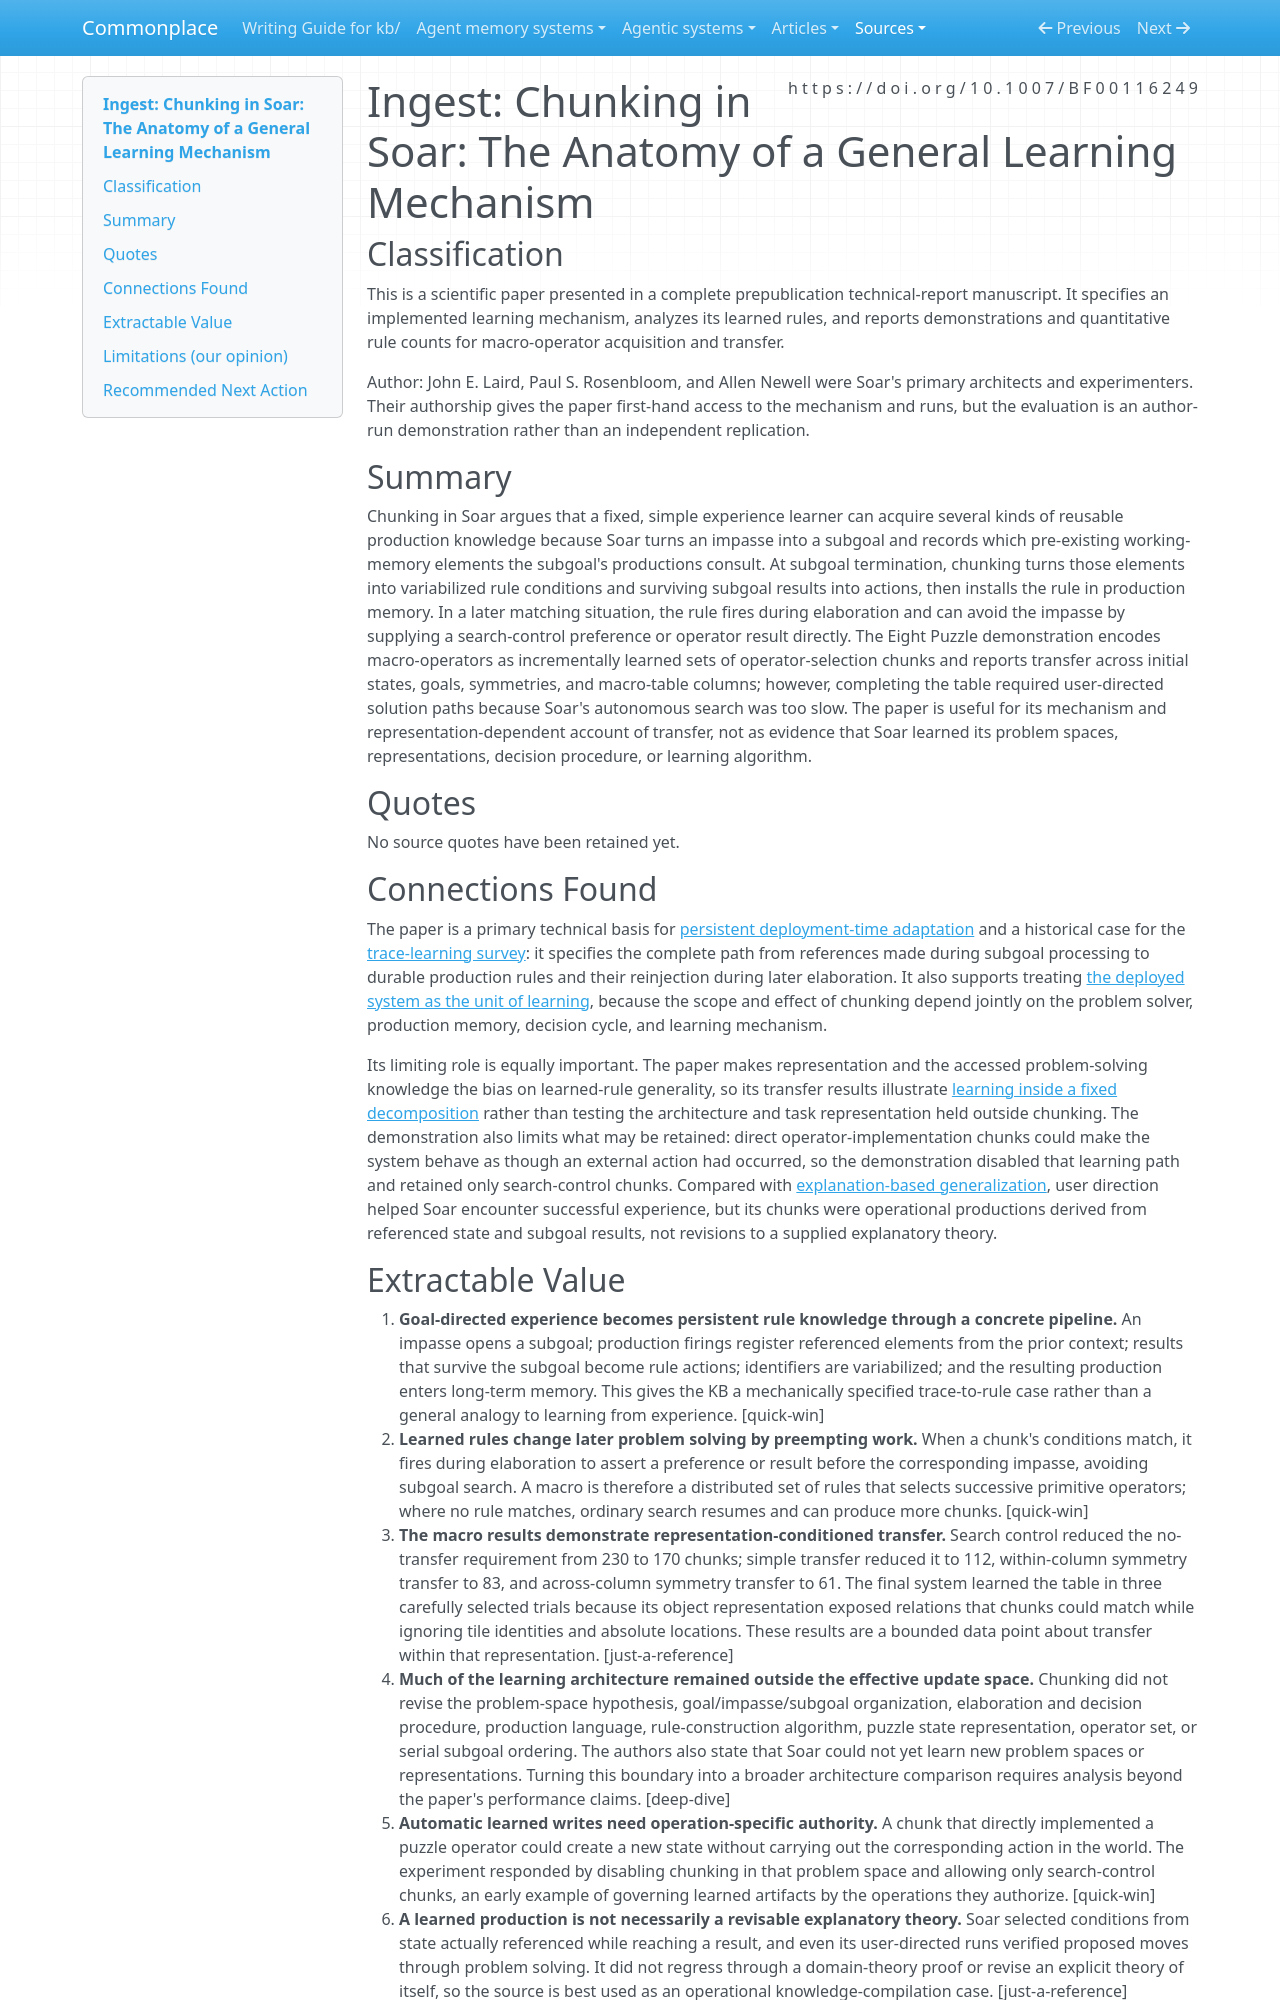

repository: zby/commonplace · page: sources/chunking-in-soar-general-learning-mechanism.ingest/index.html · generator: mkdocs

---
description: "Soar compiles referenced subgoal experience into persistent production rules that later control search or implement operators, while its architecture remains fixed."
source: https://doi.org/10.1007/BF00116249
captured: "2026-08-31"
capture: pdftotext
capture_scope: full-source
capture_url: https://files.eric.ed.gov/fulltext/ED275301.pdf
genre: scientific-paper
snapshot_sha256: 6608f9392150dcfc9462d4a7d45bd3432711b1b5f25f4453649dc41264aa2b7e
ingested: "2026-08-31"
occasion: "Determine what this source establishes about learning persistent search-control or operator knowledge from goal-directed experience, how that knowledge changes later problem solving, and which parts of the underlying learning architecture remain fixed. Assess the source on its own terms rather than treating every learned rule as a revisable explanatory theory."
type: types/ingest-report.md
domains: [machine-learning, cognitive-architecture, search-control]
tags: [improvement-loop, learning-theory, self-improving-systems]
---

# Ingest: Chunking in Soar: The Anatomy of a General Learning Mechanism

## Classification

This is a scientific paper presented in a complete prepublication technical-report manuscript. It specifies an implemented learning mechanism, analyzes its learned rules, and reports demonstrations and quantitative rule counts for macro-operator acquisition and transfer.

Author: John E. Laird, Paul S. Rosenbloom, and Allen Newell were Soar's primary architects and experimenters. Their authorship gives the paper first-hand access to the mechanism and runs, but the evaluation is an author-run demonstration rather than an independent replication.

## Summary

Chunking in Soar argues that a fixed, simple experience learner can acquire several kinds of reusable production knowledge because Soar turns an impasse into a subgoal and records which pre-existing working-memory elements the subgoal's productions consult. At subgoal termination, chunking turns those elements into variabilized rule conditions and surviving subgoal results into actions, then installs the rule in production memory. In a later matching situation, the rule fires during elaboration and can avoid the impasse by supplying a search-control preference or operator result directly. The Eight Puzzle demonstration encodes macro-operators as incrementally learned sets of operator-selection chunks and reports transfer across initial states, goals, symmetries, and macro-table columns; however, completing the table required user-directed solution paths because Soar's autonomous search was too slow. The paper is useful for its mechanism and representation-dependent account of transfer, not as evidence that Soar learned its problem spaces, representations, decision procedure, or learning algorithm.

## Quotes

No source quotes have been retained yet.

## Connections Found

The paper is a primary technical basis for [persistent deployment-time adaptation](../theory/deployed-systems-can-learn-from-feedback-with-fixed-model-weights.md) and a historical case for the [trace-learning survey](../agent-memory-systems/trace-learning-techniques-in-related-systems.md): it specifies the complete path from references made during subgoal processing to durable production rules and their reinjection during later elaboration. It also supports treating [the deployed system as the unit of learning](../theory/the-deployed-system-not-the-model-is-the-unit-of-learning.md), because the scope and effect of chunking depend jointly on the problem solver, production memory, decision cycle, and learning mechanism.

Its limiting role is equally important. The paper makes representation and the accessed problem-solving knowledge the bias on learned-rule generality, so its transfer results illustrate [learning inside a fixed decomposition](../theory/learning-inside-a-fixed-decomposition-inherits-its-mistakes.md) rather than testing the architecture and task representation held outside chunking. The demonstration also limits what may be retained: direct operator-implementation chunks could make the system behave as though an external action had occurred, so the demonstration disabled that learning path and retained only search-control chunks. Compared with [explanation-based generalization](./explanation-based-generalization-unifying-view.ingest.md), user direction helped Soar encounter successful experience, but its chunks were operational productions derived from referenced state and subgoal results, not revisions to a supplied explanatory theory.
